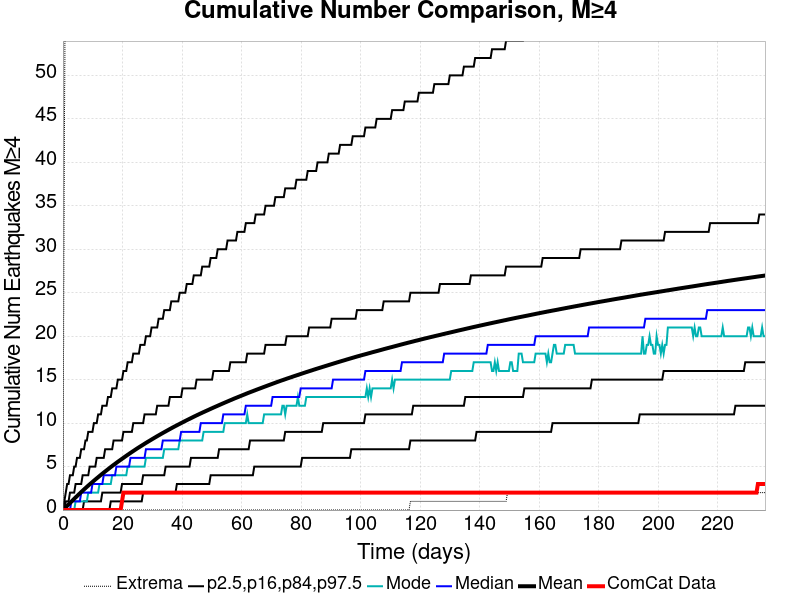

Values plotted in this chart, from the file beside it:
Time (days), ComCat Data, Simulation Mean, Simulation Median, Simulation Mode, Simulation Minimum, Simulation Maximum, 2.5 %-ile, 16 %-ile, 84 %-ile, 97.5 %-ile
0.0, 0.0, 0.0, 0.0, 0.0, 0.0, 0.0, 0.0, 0.0, 0.0, 0.0
0.4727, 0.0, 0.1546, 0.0, 0.0, 0.0, 42.0, 0.0, 0.0, 0.0, 1.0
0.9454, 0.0, 0.3161, 0.0, 0.0, 0.0, 70.0, 0.0, 0.0, 1.0, 2.0
1.418, 0.0, 0.4814, 0.0, 0.0, 0.0, 79.0, 0.0, 0.0, 1.0, 3.0
1.891, 0.0, 0.6437, 0.0, 0.0, 0.0, 92.0, 0.0, 0.0, 1.0, 3.0
2.364, 0.0, 0.8078, 0.0, 0.0, 0.0, 99.0, 0.0, 0.0, 2.0, 4.0
2.836, 0.0, 0.9685, 1.0, 0.0, 0.0, 107.0, 0.0, 0.0, 2.0, 4.0
3.309, 0.0, 1.13, 1.0, 0.0, 0.0, 110.0, 0.0, 0.0, 2.0, 4.0
3.782, 0.0, 1.292, 1.0, 0.0, 0.0, 113.0, 0.0, 0.0, 2.0, 5.0
4.254, 0.0, 1.451, 1.0, 1.0, 0.0, 121.0, 0.0, 0.0, 3.0, 5.0
4.727, 0.0, 1.608, 1.0, 1.0, 0.0, 123.0, 0.0, 0.0, 3.0, 6.0
5.2, 0.0, 1.764, 1.0, 1.0, 0.0, 131.0, 0.0, 0.0, 3.0, 6.0
5.673, 0.0, 1.916, 1.0, 1.0, 0.0, 133.0, 0.0, 0.0, 3.0, 6.0
6.145, 0.0, 2.073, 2.0, 1.0, 0.0, 138.0, 0.0, 0.0, 3.0, 7.0
6.618, 0.0, 2.223, 2.0, 1.0, 0.0, 139.0, 0.0, 0.0, 4.0, 7.0
7.091, 0.0, 2.373, 2.0, 1.0, 0.0, 141.0, 0.0, 1.0, 4.0, 7.0
7.563, 0.0, 2.52, 2.0, 1.0, 0.0, 142.0, 0.0, 1.0, 4.0, 8.0
8.036, 0.0, 2.669, 2.0, 1.0, 0.0, 146.0, 0.0, 1.0, 4.0, 8.0
8.509, 0.0, 2.814, 2.0, 2.0, 0.0, 146.0, 0.0, 1.0, 4.0, 9.0
8.982, 0.0, 2.953, 2.0, 2.0, 0.0, 148.0, 0.0, 1.0, 5.0, 9.0
9.454, 0.0, 3.094, 2.0, 2.0, 0.0, 151.0, 0.0, 1.0, 5.0, 9.0
9.927, 0.0, 3.231, 3.0, 2.0, 0.0, 156.0, 0.0, 1.0, 5.0, 9.0
10.4, 0.0, 3.372, 3.0, 2.0, 0.0, 157.0, 0.0, 1.0, 5.0, 10.0
10.87, 0.0, 3.511, 3.0, 2.0, 0.0, 158.0, 0.0, 1.0, 5.0, 10.0
11.35, 0.0, 3.645, 3.0, 2.0, 0.0, 159.0, 0.0, 1.0, 6.0, 10.0
11.82, 0.0, 3.778, 3.0, 2.0, 0.0, 160.0, 0.0, 1.0, 6.0, 11.0
12.29, 0.0, 3.915, 3.0, 3.0, 0.0, 161.0, 0.0, 1.0, 6.0, 11.0
12.76, 0.0, 4.048, 3.0, 3.0, 0.0, 162.0, 0.0, 1.0, 6.0, 11.0
13.24, 0.0, 4.181, 3.0, 3.0, 0.0, 165.0, 0.0, 2.0, 6.0, 12.0
13.71, 0.0, 4.31, 4.0, 3.0, 0.0, 169.0, 0.0, 2.0, 6.0, 12.0
14.18, 0.0, 4.437, 4.0, 3.0, 0.0, 171.0, 0.0, 2.0, 7.0, 12.0
14.65, 0.0, 4.564, 4.0, 3.0, 0.0, 187.0, 0.0, 2.0, 7.0, 12.0
15.13, 0.0, 4.691, 4.0, 3.0, 0.0, 192.0, 0.0, 2.0, 7.0, 13.0
15.6, 0.0, 4.819, 4.0, 3.0, 0.0, 199.0, 0.0, 2.0, 7.0, 13.0
16.07, 0.0, 4.944, 4.0, 3.0, 0.0, 202.0, 1.0, 2.0, 7.0, 13.0
16.55, 0.0, 5.067, 4.0, 4.0, 0.0, 206.0, 1.0, 2.0, 7.0, 14.0
17.02, 0.0, 5.189, 4.0, 4.0, 0.0, 209.0, 1.0, 2.0, 8.0, 14.0
17.49, 0.0, 5.31, 4.0, 4.0, 0.0, 213.0, 1.0, 2.0, 8.0, 14.0
17.96, 0.0, 5.431, 5.0, 4.0, 0.0, 217.0, 1.0, 2.0, 8.0, 14.0
18.44, 0.0, 5.55, 5.0, 4.0, 0.0, 219.0, 1.0, 2.0, 8.0, 15.0
18.91, 0.0, 5.664, 5.0, 4.0, 0.0, 219.0, 1.0, 2.0, 8.0, 15.0
19.38, 0.0, 5.779, 5.0, 4.0, 0.0, 219.0, 1.0, 2.0, 8.0, 15.0
19.85, 1.0, 5.894, 5.0, 4.0, 0.0, 222.0, 1.0, 3.0, 8.0, 15.0
20.33, 2.0, 6.008, 5.0, 4.0, 0.0, 223.0, 1.0, 3.0, 9.0, 16.0
20.8, 2.0, 6.124, 5.0, 4.0, 0.0, 228.0, 1.0, 3.0, 9.0, 16.0
21.27, 2.0, 6.238, 5.0, 4.0, 0.0, 229.0, 1.0, 3.0, 9.0, 16.0
21.74, 2.0, 6.351, 5.0, 5.0, 0.0, 232.0, 1.0, 3.0, 9.0, 17.0
22.22, 2.0, 6.461, 5.0, 5.0, 0.0, 236.0, 1.0, 3.0, 9.0, 17.0
22.69, 2.0, 6.571, 6.0, 5.0, 0.0, 236.0, 1.0, 3.0, 9.0, 17.0
23.16, 2.0, 6.682, 6.0, 5.0, 0.0, 237.0, 1.0, 3.0, 9.0, 17.0
23.64, 2.0, 6.789, 6.0, 5.0, 0.0, 240.0, 1.0, 3.0, 10.0, 18.0
24.11, 2.0, 6.897, 6.0, 5.0, 0.0, 240.0, 1.0, 3.0, 10.0, 18.0
24.58, 2.0, 7.006, 6.0, 5.0, 0.0, 242.0, 1.0, 3.0, 10.0, 18.0
25.05, 2.0, 7.111, 6.0, 5.0, 0.0, 244.0, 1.0, 3.0, 10.0, 18.0
25.53, 2.0, 7.214, 6.0, 5.0, 0.0, 244.0, 1.0, 3.0, 10.0, 18.0
26, 2.0, 7.316, 6.0, 5.0, 0.0, 246.0, 1.0, 3.0, 10.0, 19.0
26.47, 2.0, 7.417, 6.0, 5.0, 0.0, 246.0, 1.0, 3.0, 10.0, 19.0
26.94, 2.0, 7.518, 6.0, 5.0, 0.0, 246.0, 2.0, 4.0, 10.0, 19.0
27.42, 2.0, 7.621, 6.0, 5.0, 0.0, 248.0, 2.0, 4.0, 11.0, 19.0
27.89, 2.0, 7.724, 7.0, 6.0, 0.0, 248.0, 2.0, 4.0, 11.0, 20.0
... 440 more rows
